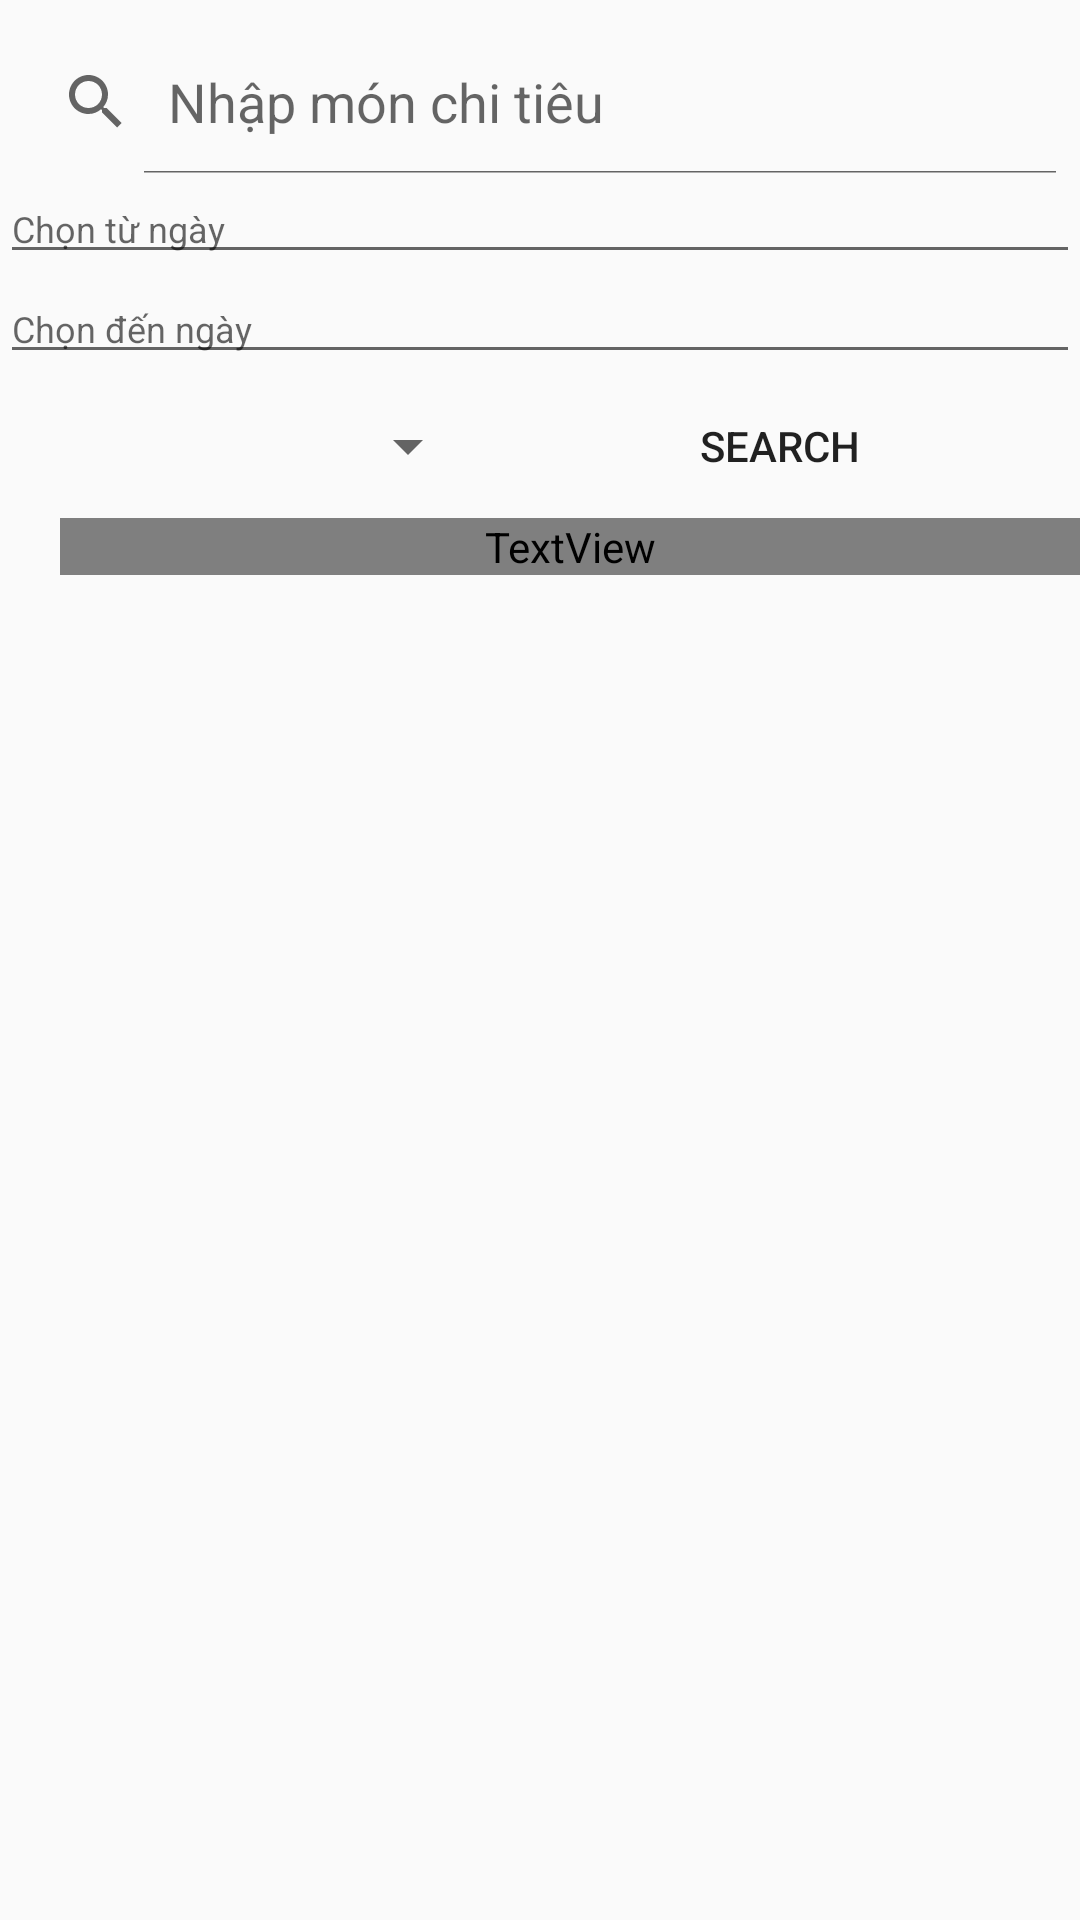

Android layout source for this screen:
<!-- AndroidManifest.xml: application theme Theme.Bai12lan2 -->
<!-- res/layout/fragment_search.xml -->
<?xml version="1.0" encoding="utf-8"?>
<LinearLayout xmlns:android="http://schemas.android.com/apk/res/android"
    android:layout_width="match_parent"
    android:layout_height="match_parent"
    android:orientation="vertical">
    <SearchView
        android:id="@+id/search"
        android:layout_marginTop="10dp"
        android:iconifiedByDefault="false"
        android:queryHint="Nhập món chi tiêu"
        android:layout_width="match_parent"
        android:layout_height="wrap_content"/>
    <EditText
        android:id="@+id/eFrom"
        android:textSize="12dp"
        android:hint="Chọn từ ngày"
        android:layout_width="match_parent"
        android:layout_height="wrap_content"/>
    <EditText
        android:id="@+id/eTo"
        android:textSize="12dp"
        android:hint="Chọn đến ngày"
        android:layout_width="match_parent"
        android:layout_height="wrap_content"/>
    <LinearLayout
        android:orientation="horizontal"
        android:weightSum="2"
        android:layout_width="match_parent"
        android:layout_height="wrap_content">
        <Spinner
            android:id="@+id/spCategory"
            android:layout_weight="1"
            android:layout_gravity="center"
            android:layout_width="wrap_content"
            android:layout_height="wrap_content"/>
        <Button
            android:id="@+id/btSearch"
            android:layout_weight="1"
            android:text="Search"
            android:padding="10dp"
            android:background="@drawable/button"
            android:layout_width="wrap_content"
            android:layout_height="wrap_content"/>
    </LinearLayout>
    <TextView
        android:id="@+id/tvTong"
        android:textColor="@color/yellow"
        android:text="Tổng: "
        android:layout_marginLeft="20dp"
        android:textSize="15dp"
        android:textStyle="bold"
        android:layout_width="match_parent"
        android:layout_height="wrap_content"/>
    <androidx.recyclerview.widget.RecyclerView
        android:id="@+id/recyclerView"
        android:layout_marginTop="10dp"
        android:layout_width="match_parent"
        android:layout_height="wrap_content"/>

</LinearLayout>
<!-- resources referenced by this layout -->
<resources>
  <!-- drawable button (drawable) -->
  <?xml version="1.0" encoding="utf-8"?>
  <selector xmlns:android="http://schemas.android.com/apk/res/android">
      <item android:state_pressed="true">
          <shape android:shape="rectangle">
  
              <solid android:color="@color/white" />
              <corners android:radius="20dp" />
  
          </shape>
  
      </item>
      <item>
          <shape android:shape="rectangle">
              <solid android:color="@color/yellow" />
              <corners android:radius="20dp" />
          </shape>
  
      </item>
  </selector>
  <style name="Theme.Bai12lan2" parent="Theme.AppCompat.DayNight.DarkActionBar">
          
          <item name="colorPrimary">@color/purple_500</item>
          <item name="colorPrimaryVariant">@color/purple_700</item>
          <item name="colorOnPrimary">@color/white</item>
          
          <item name="colorSecondary">@color/teal_200</item>
          <item name="colorSecondaryVariant">@color/teal_700</item>
          <item name="colorOnSecondary">@color/black</item>
          
          <item name="android:statusBarColor">?attr/colorPrimaryVariant</item>
          
      </style>
  <!-- not gathered from this repository: default colours our renderer supplied (Android Studio template values) -->
  <color name="purple_500">#FF6200EE</color>
  <color name="purple_700">#FF3700B3</color>
  <color name="teal_200">#FF03DAC5</color>
  <color name="teal_700">#FF018786</color>
  <color name="black">#FF000000</color>
  <color name="white">#FFFFFFFF</color>
</resources>
